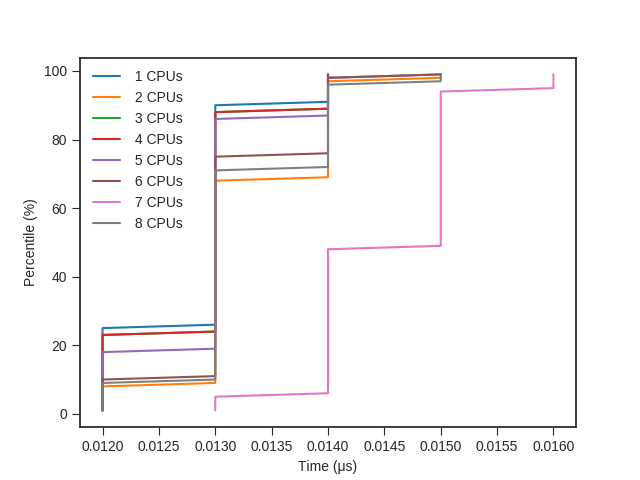

Data behind this chart, as committed beside it:
cpus, threadspercpu, percentile, time
1, 1, 1, 12
1, 1, 2, 12
1, 1, 3, 12
1, 1, 4, 12
1, 1, 5, 12
1, 1, 6, 12
1, 1, 7, 12
1, 1, 8, 12
1, 1, 9, 12
1, 1, 10, 12
1, 1, 11, 12
1, 1, 12, 12
1, 1, 13, 12
1, 1, 14, 12
1, 1, 15, 12
1, 1, 16, 12
1, 1, 17, 12
1, 1, 18, 12
1, 1, 19, 12
1, 1, 20, 12
1, 1, 21, 12
1, 1, 22, 12
1, 1, 23, 12
1, 1, 24, 12
1, 1, 25, 12
1, 1, 26, 13
1, 1, 27, 13
1, 1, 28, 13
1, 1, 29, 13
1, 1, 30, 13
1, 1, 31, 13
1, 1, 32, 13
1, 1, 33, 13
1, 1, 34, 13
1, 1, 35, 13
1, 1, 36, 13
1, 1, 37, 13
1, 1, 38, 13
1, 1, 39, 13
1, 1, 40, 13
1, 1, 41, 13
1, 1, 42, 13
1, 1, 43, 13
1, 1, 44, 13
1, 1, 45, 13
1, 1, 46, 13
1, 1, 47, 13
1, 1, 48, 13
1, 1, 49, 13
1, 1, 50, 13
1, 1, 51, 13
1, 1, 52, 13
1, 1, 53, 13
1, 1, 54, 13
1, 1, 55, 13
1, 1, 56, 13
1, 1, 57, 13
1, 1, 58, 13
1, 1, 59, 13
1, 1, 60, 13
... 1,588 more rows
